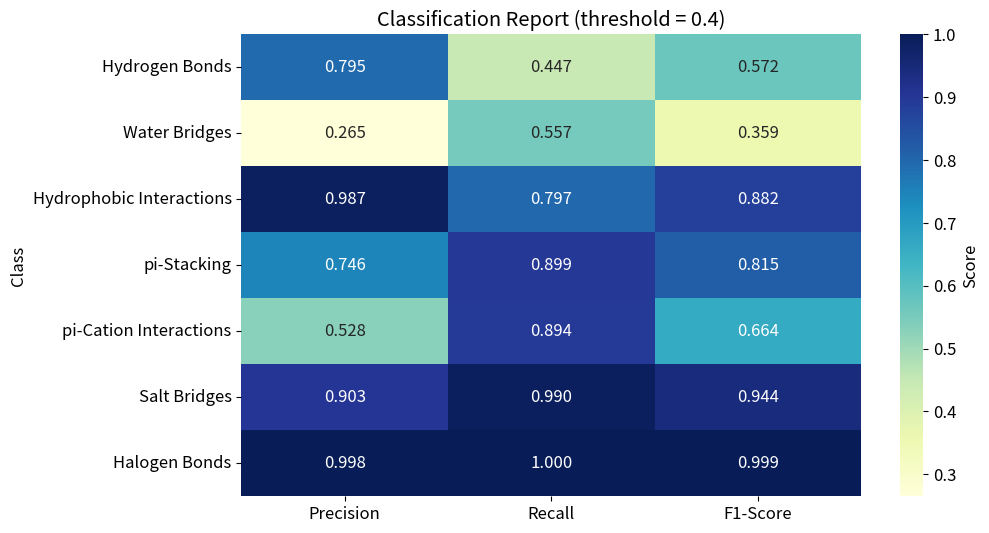

Write Python code to recreate this figure.
import matplotlib.pyplot as plt
import seaborn as sns
import pandas as pd
plt.rcParams.update({'font.size': 12}) 
# Data from the classification report (manually inputted from the image provided by the user)
# data = {
#     'Class': [
#         'Non-interaction', 'Hydrogen Bonds', 'Water Bridges', 'Hydrophobic Interactions',
#         'pi-Stacking', 'pi-Cation Interactions', 'Salt Bridges', 'Halogen Bonds'
#     ],
#     'Precision': [1.00, 0.001, 0.00, 0.001, 0.003, 0.001, 0.008, 0.00],
#     'Recall': [0.513, 0.436, 0.536, 0.732, 0.895, 0.880, 0.987, 0.995],
#     'F1-Score': [0.678, 0.003, 0.001, 0.003, 0.007, 0.001, 0.016, 0.001]
# }

data = {
    'Class': [
        'Hydrogen Bonds', 'Water Bridges', 'Hydrophobic Interactions',
        'pi-Stacking', 'pi-Cation Interactions', 'Salt Bridges', 'Halogen Bonds'
    ],
    'Precision': [0.795, 0.265, 0.987, 0.746, 0.528, 0.903, 0.998],
    'Recall': [0.447, 0.557, 0.797, 0.899, 0.894, 0.990, 1.000],
    'F1-Score': [0.572, 0.359, 0.882, 0.815, 0.664, 0.944, 0.999]
}

# data = {
#     'Class': [
#         'Non-interaction', 'Hydrogen Bonds', 'Water Bridges', 'Hydrophobic Interactions',
#         'pi-Stacking', 'pi-Cation Interactions', 'Salt Bridges', 'Halogen Bonds'
#     ],
#     'Precision': [1.00, 0.001, 0.00, 0.001, 0.003, 0.001, 0.007, 0.00],
#     'Recall': [0.513, 0.436, 0.536, 0.732, 0.895, 0.880, 0.987, 0.995],
#     'F1-Score': [0.678, 0.003, 0.001, 0.003, 0.007, 0.001, 0.016, 0.001]
# }

# Convert the data to a DataFrame
df = pd.DataFrame(data).set_index('Class')

# Generate a heatmap
plt.figure(figsize=(10, 6))
heatmap = sns.heatmap(df, annot=True, fmt=".3f", cmap="YlGnBu", cbar_kws={'label': 'Score'})
plt.title('Classification Report (threshold = 0.4)')
plt.savefig('plot.png', bbox_inches = 'tight')